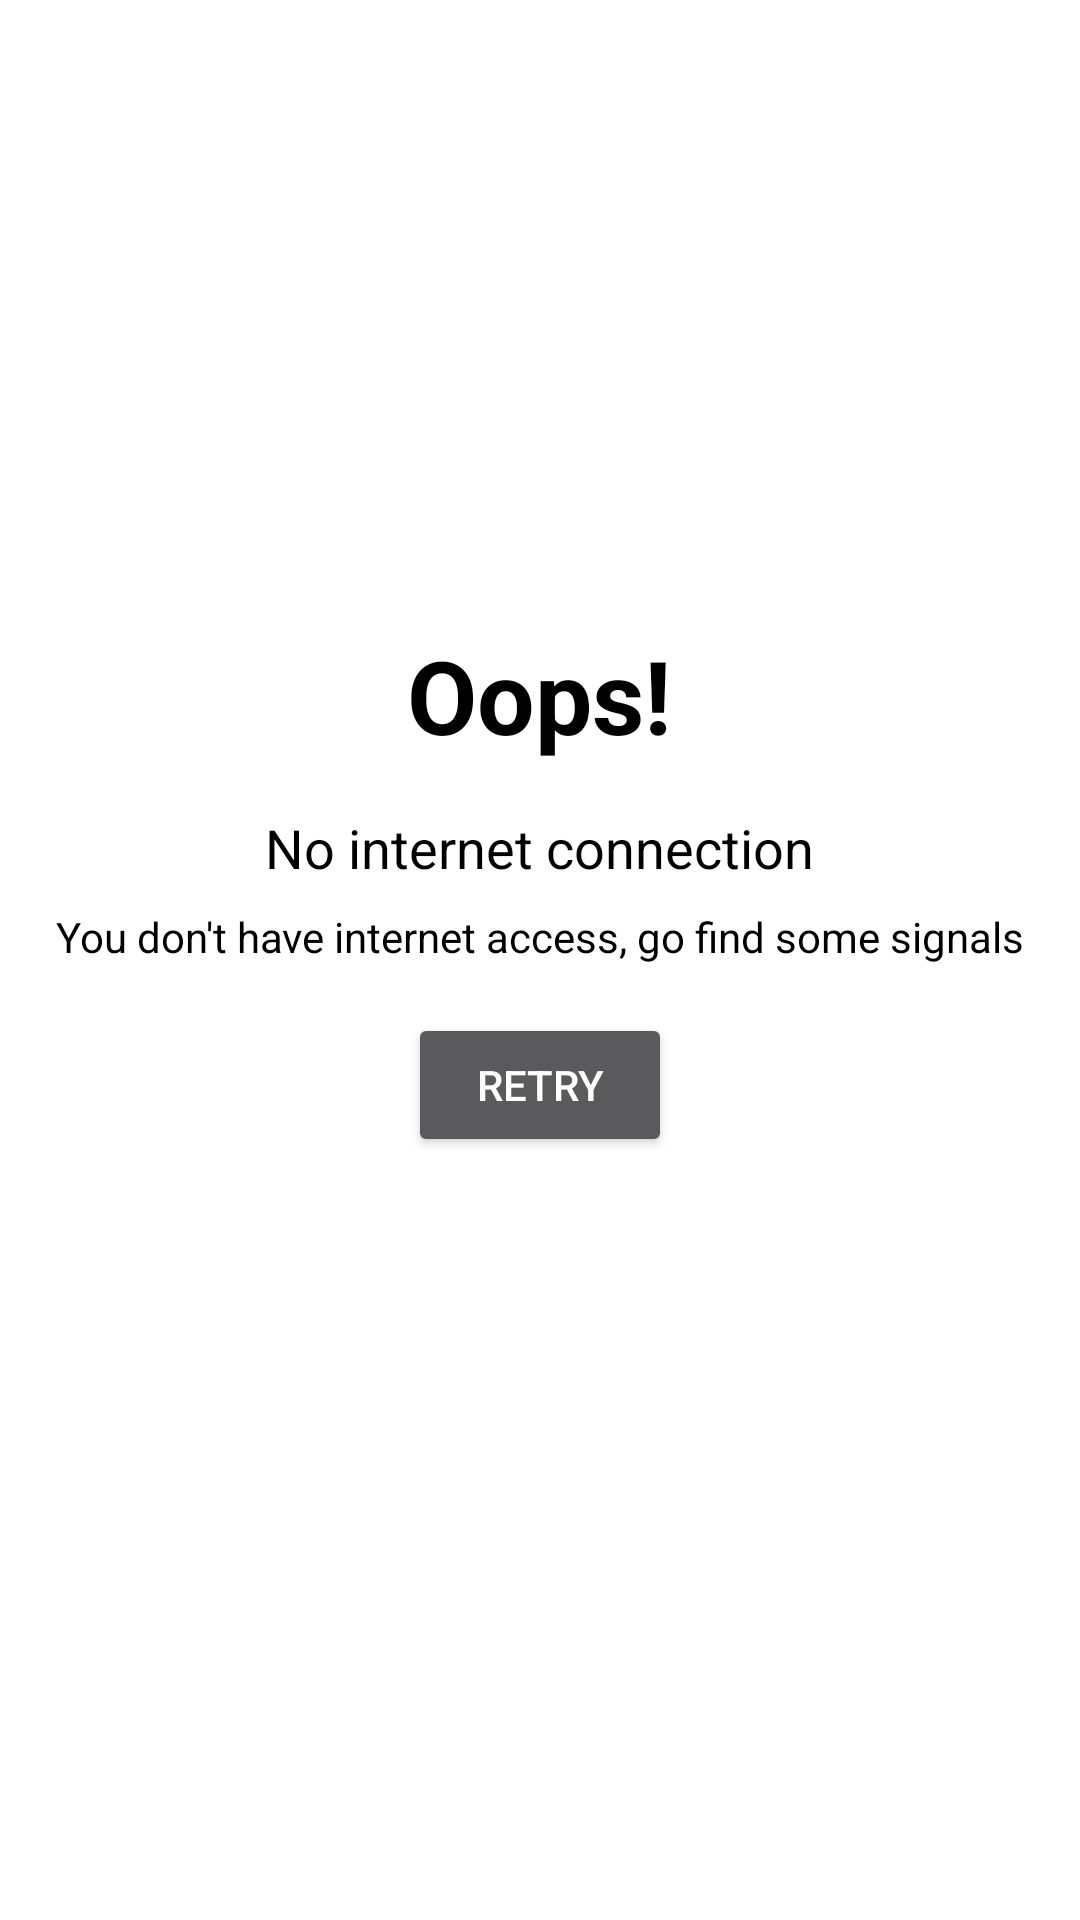

This screen was rendered from an Android layout file. Write that file and the resources it references.
<!-- AndroidManifest.xml: application theme AppTheme -->
<!-- res/layout/view_error.xml -->
<?xml version="1.0" encoding="utf-8"?>
<LinearLayout xmlns:android="http://schemas.android.com/apk/res/android"
    android:layout_width="match_parent"
    android:layout_height="match_parent"
    android:background="@android:color/white"
    android:orientation="vertical">

    <TextView
        android:layout_width="wrap_content"
        android:layout_height="0dp"
        android:layout_gravity="center"
        android:layout_marginBottom="16dp"
        android:layout_weight="1"
        android:gravity="bottom"
        android:text="@string/oops"
        android:textColor="@android:color/black"
        android:textSize="34sp"
        android:textStyle="bold" />

    <TextView
        android:layout_width="wrap_content"
        android:layout_height="wrap_content"
        android:layout_gravity="center"
        android:layout_marginBottom="8dp"
        android:gravity="center"
        android:text="@string/no_internet_connection"
        android:textColor="@android:color/black"
        android:textSize="18sp" />

    <TextView
        android:layout_width="wrap_content"
        android:layout_height="wrap_content"
        android:layout_gravity="center"
        android:layout_marginBottom="16dp"
        android:gravity="top"
        android:text="@string/error_message"
        android:textColor="@android:color/black" />

    <Button
        android:id="@+id/btn_retry"
        android:layout_width="wrap_content"
        android:layout_height="wrap_content"
        android:layout_gravity="center"
        android:text="@string/retry" />

    <View
        android:layout_width="wrap_content"
        android:layout_height="0dp"
        android:layout_weight="1" />

</LinearLayout>
<!-- resources referenced by this layout -->
<resources>
  <string name="error_message">You don\'t have internet access, go find some signals</string>
  <string name="no_internet_connection">No internet connection</string>
  <string name="oops">Oops!</string>
  <string name="retry">Retry</string>
  <style name="AppTheme" parent="Theme.AppCompat.NoActionBar">
          
          <item name="colorPrimary">@color/colorPrimary</item>
          <item name="colorPrimaryDark">@color/colorPrimaryDark</item>
          <item name="colorAccent">@color/colorAccent</item>
          <item name="android:windowNoTitle">true</item>
          <item name="android:windowActionBar">false</item>
          <item name="android:windowFullscreen">true</item>
          <item name="android:windowContentOverlay">@null</item>
      </style>
  <!-- not gathered from this repository: default colours our renderer supplied (Android Studio template values) -->
  <color name="colorPrimary">#FF6200EE</color>
  <color name="colorPrimaryDark">#FF3700B3</color>
  <color name="colorAccent">#FF03DAC5</color>
</resources>
